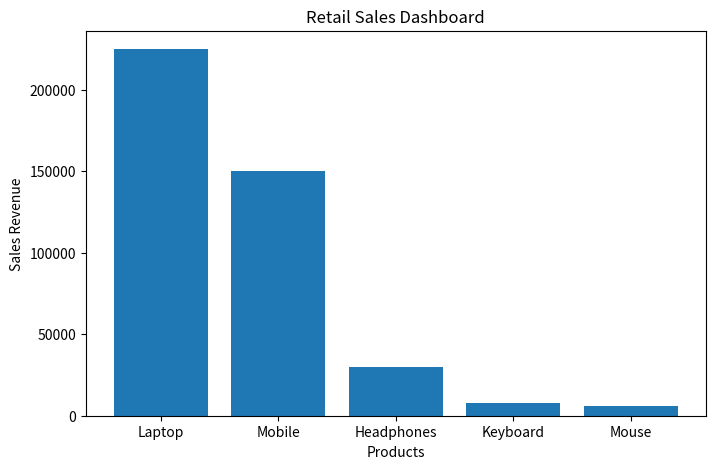
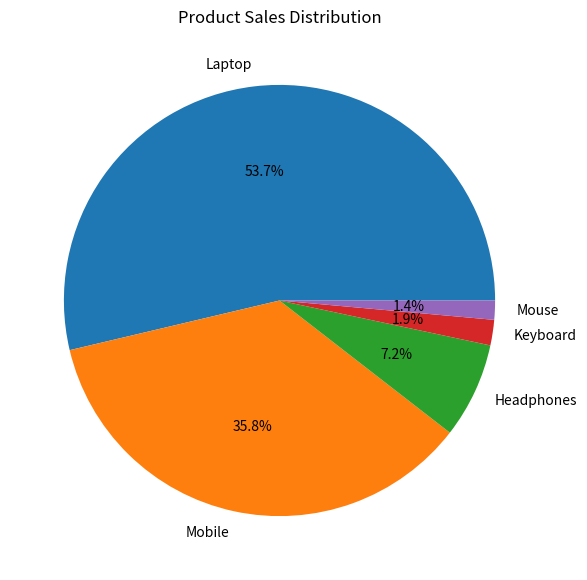

Write the Python code that produced these figures, in order.
# Retail Sales Dashboard Using CSV and Matplotlib

import csv
import os
import matplotlib.pyplot as plt

filename = "retail_sales.csv"

# Create sample CSV file
if not os.path.exists(filename):
    data = [
        ["Product", "Quantity", "Price"],
        ["Laptop", 5, 45000],
        ["Mobile", 10, 15000],
        ["Headphones", 15, 2000],
        ["Keyboard", 8, 1000],
        ["Mouse", 12, 500]
    ]

    with open(filename, "w", newline="") as file:
        writer = csv.writer(file)
        writer.writerows(data)

# Read CSV file
products = []
sales = []

with open(filename, "r") as file:
    reader = csv.DictReader(file)

    for row in reader:
        product = row["Product"]
        quantity = int(row["Quantity"])
        price = float(row["Price"])

        revenue = quantity * price

        products.append(product)
        sales.append(revenue)

# Display sales report
total_sales = sum(sales)

print("\nRETAIL SALES REPORT")
print("-------------------")

for i in range(len(products)):
    print(products[i], ":", sales[i])

print("\nTotal Sales:", total_sales)

# Bar Chart
plt.figure(figsize=(8, 5))

plt.bar(products, sales)

plt.title("Retail Sales Dashboard")
plt.xlabel("Products")
plt.ylabel("Sales Revenue")

plt.show()

# Pie Chart
plt.figure(figsize=(7, 7))

plt.pie(
    sales,
    labels=products,
    autopct="%1.1f%%"
)

plt.title("Product Sales Distribution")

plt.show()
